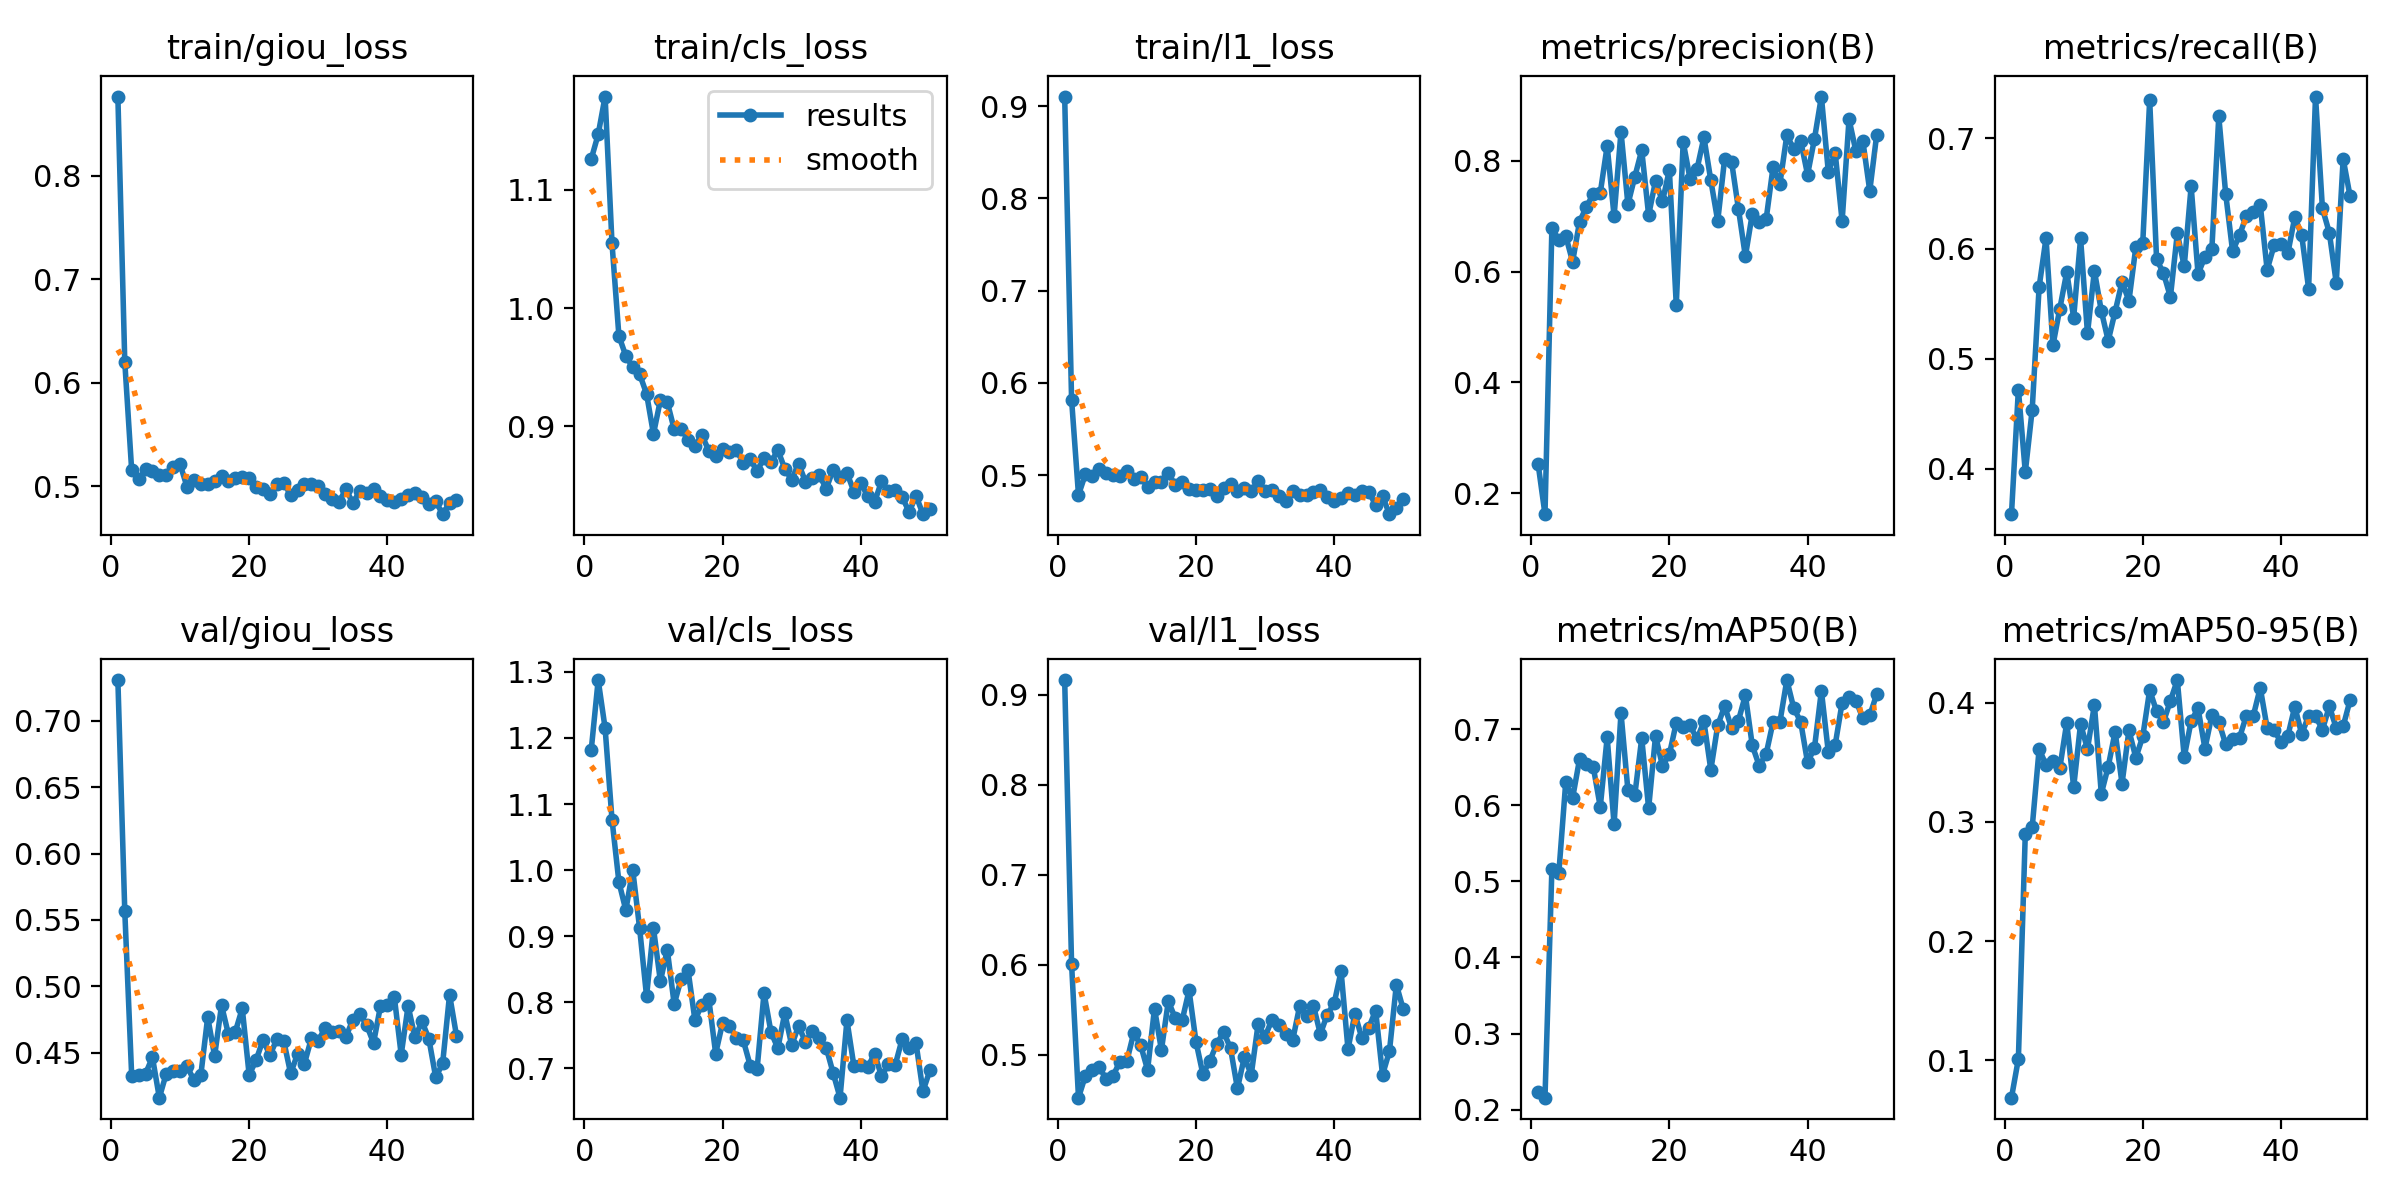

Data behind this chart, as committed beside it:
epoch, time, train/giou_loss, train/cls_loss, train/l1_loss, metrics/precision(B), metrics/recall(B), metrics/mAP50(B), metrics/mAP50-95(B), val/giou_loss, val/cls_loss, val/l1_loss, lr/pg0, lr/pg1, lr/pg2
1, 104.6, 0.8766, 1.126, 0.9105, 0.2535, 0.3589, 0.2237, 0.06865, 0.7308, 1.182, 0.9165, 0.06684, 2.32282e-05, 2.32282e-05
2, 201.6, 0.6201, 1.147, 0.5819, 0.1624, 0.4721, 0.2158, 0.1012, 0.5566, 1.288, 0.6007, 0.03353, 4.65565e-05, 4.65565e-05
3, 298.7, 0.5152, 1.179, 0.4785, 0.6785, 0.3971, 0.5164, 0.2903, 0.4325, 1.215, 0.4523, 0.00022, 6.98645e-05, 6.98645e-05
4, 395.6, 0.5065, 1.055, 0.501, 0.6571, 0.4539, 0.5105, 0.2956, 0.4335, 1.076, 0.4767, 6.99316e-05, 6.99316e-05, 6.99316e-05
5, 491.3, 0.5164, 0.9764, 0.4991, 0.6644, 0.5651, 0.6299, 0.3611, 0.434, 0.9819, 0.483, 6.98785e-05, 6.98785e-05, 6.98785e-05
6, 589.3, 0.5147, 0.9596, 0.5065, 0.618, 0.6095, 0.6096, 0.3481, 0.4465, 0.9394, 0.4866, 6.98102e-05, 6.98102e-05, 6.98102e-05
7, 685.3, 0.5108, 0.95, 0.5025, 0.6898, 0.5122, 0.6603, 0.3508, 0.4161, 1, 0.4728, 6.97268e-05, 6.97268e-05, 6.97268e-05
8, 779.9, 0.5105, 0.944, 0.5003, 0.7173, 0.5456, 0.6538, 0.3454, 0.4342, 0.9117, 0.4765, 6.96283e-05, 6.96283e-05, 6.96283e-05
9, 874.5, 0.5183, 0.9275, 0.4995, 0.7404, 0.5787, 0.6496, 0.3834, 0.4363, 0.8091, 0.4925, 6.95148e-05, 6.95148e-05, 6.95148e-05
10, 975.1, 0.5213, 0.8935, 0.5046, 0.7421, 0.5374, 0.5978, 0.3292, 0.4365, 0.9121, 0.493, 6.93863e-05, 6.93863e-05, 6.93863e-05
11, 1075, 0.4995, 0.9222, 0.4958, 0.8267, 0.6093, 0.6891, 0.3824, 0.4399, 0.8319, 0.5244, 6.92428e-05, 6.92428e-05, 6.92428e-05
12, 1169, 0.5059, 0.9205, 0.4984, 0.7002, 0.523, 0.5748, 0.3612, 0.4292, 0.8793, 0.5105, 6.90845e-05, 6.90845e-05, 6.90845e-05
13, 1266, 0.502, 0.8974, 0.4871, 0.8526, 0.5799, 0.7212, 0.3983, 0.4329, 0.7971, 0.4831, 6.89114e-05, 6.89114e-05, 6.89114e-05
14, 1360, 0.5023, 0.8981, 0.4924, 0.7213, 0.5434, 0.6198, 0.3237, 0.4768, 0.8352, 0.5514, 6.87236e-05, 6.87236e-05, 6.87236e-05
15, 1457, 0.5049, 0.8885, 0.4924, 0.7712, 0.5164, 0.6134, 0.3465, 0.4475, 0.8488, 0.5053, 6.85211e-05, 6.85211e-05, 6.85211e-05
16, 1553, 0.5096, 0.8835, 0.5026, 0.8191, 0.5428, 0.6879, 0.3758, 0.4857, 0.7731, 0.5595, 6.83041e-05, 6.83041e-05, 6.83041e-05
17, 1646, 0.5054, 0.8927, 0.4887, 0.7019, 0.5698, 0.596, 0.3322, 0.4638, 0.7961, 0.5407, 6.80726e-05, 6.80726e-05, 6.80726e-05
18, 1739, 0.5076, 0.8795, 0.4922, 0.7639, 0.5527, 0.6911, 0.3769, 0.4658, 0.8054, 0.5382, 6.78268e-05, 6.78268e-05, 6.78268e-05
19, 1838, 0.5091, 0.8749, 0.4852, 0.7266, 0.6016, 0.6518, 0.3539, 0.4833, 0.7224, 0.5715, 6.75668e-05, 6.75668e-05, 6.75668e-05
20, 1931, 0.5082, 0.8808, 0.4843, 0.7835, 0.6053, 0.6667, 0.3718, 0.4332, 0.7686, 0.5147, 6.72926e-05, 6.72926e-05, 6.72926e-05
21, 2024, 0.4989, 0.8782, 0.4838, 0.5395, 0.7349, 0.7083, 0.4107, 0.4443, 0.7645, 0.4785, 6.70044e-05, 6.70044e-05, 6.70044e-05
22, 2117, 0.4969, 0.8798, 0.485, 0.8339, 0.5903, 0.7021, 0.3929, 0.4596, 0.7463, 0.493, 6.67023e-05, 6.67023e-05, 6.67023e-05
23, 2212, 0.4923, 0.8692, 0.4771, 0.767, 0.5778, 0.7048, 0.384, 0.4482, 0.7422, 0.512, 6.63864e-05, 6.63864e-05, 6.63864e-05
24, 2311, 0.5025, 0.8721, 0.4859, 0.7849, 0.5561, 0.6869, 0.4017, 0.46, 0.7042, 0.5253, 6.6057e-05, 6.6057e-05, 6.6057e-05
25, 2404, 0.5031, 0.8622, 0.4904, 0.8424, 0.6139, 0.71, 0.4191, 0.4589, 0.6991, 0.5073, 6.5714e-05, 6.5714e-05, 6.5714e-05
26, 2499, 0.4916, 0.8731, 0.4832, 0.7645, 0.5839, 0.6464, 0.3545, 0.4344, 0.814, 0.4625, 6.53578e-05, 6.53578e-05, 6.53578e-05
27, 2593, 0.4964, 0.8696, 0.4863, 0.6913, 0.6566, 0.705, 0.3848, 0.4489, 0.7551, 0.4972, 6.49884e-05, 6.49884e-05, 6.49884e-05
28, 2687, 0.5022, 0.88, 0.4822, 0.804, 0.577, 0.7301, 0.3953, 0.4417, 0.7304, 0.4779, 6.4606e-05, 6.4606e-05, 6.4606e-05
29, 2782, 0.5019, 0.8641, 0.4939, 0.7987, 0.5926, 0.7012, 0.3616, 0.4608, 0.7832, 0.5343, 6.42107e-05, 6.42107e-05, 6.42107e-05
30, 2876, 0.5003, 0.8549, 0.4829, 0.7129, 0.5995, 0.7112, 0.3896, 0.459, 0.735, 0.5201, 6.38028e-05, 6.38028e-05, 6.38028e-05
31, 2978, 0.4927, 0.8685, 0.4833, 0.6276, 0.7201, 0.7445, 0.3841, 0.4687, 0.764, 0.5391, 6.33824e-05, 6.33824e-05, 6.33824e-05
32, 3076, 0.4879, 0.853, 0.4778, 0.7043, 0.6498, 0.6785, 0.3651, 0.4657, 0.7399, 0.5325, 6.29498e-05, 6.29498e-05, 6.29498e-05
33, 3180, 0.4847, 0.8561, 0.4718, 0.6895, 0.5976, 0.6519, 0.3697, 0.4663, 0.7571, 0.5228, 6.2505e-05, 6.2505e-05, 6.2505e-05
34, 3277, 0.4972, 0.8587, 0.4833, 0.6941, 0.6122, 0.6671, 0.3708, 0.462, 0.746, 0.5164, 6.20483e-05, 6.20483e-05, 6.20483e-05
35, 3374, 0.4838, 0.8472, 0.4782, 0.788, 0.6298, 0.709, 0.3893, 0.4747, 0.7312, 0.5539, 6.15799e-05, 6.15799e-05, 6.15799e-05
36, 3467, 0.4951, 0.8633, 0.4779, 0.7589, 0.6337, 0.7095, 0.3892, 0.4795, 0.6929, 0.5432, 6.11e-05, 6.11e-05, 6.11e-05
37, 3562, 0.4931, 0.8573, 0.4814, 0.8463, 0.64, 0.7644, 0.4127, 0.4707, 0.6556, 0.5546, 6.06088e-05, 6.06088e-05, 6.06088e-05
38, 3657, 0.4974, 0.8607, 0.4838, 0.8211, 0.5807, 0.7275, 0.3789, 0.4573, 0.7727, 0.523, 6.01065e-05, 6.01065e-05, 6.01065e-05
39, 3752, 0.4904, 0.8448, 0.4763, 0.8362, 0.6029, 0.7097, 0.377, 0.485, 0.704, 0.5447, 5.95933e-05, 5.95933e-05, 5.95933e-05
40, 3847, 0.4864, 0.8518, 0.4714, 0.775, 0.6044, 0.6561, 0.3671, 0.4858, 0.7057, 0.5572, 5.90696e-05, 5.90696e-05, 5.90696e-05
41, 3944, 0.4851, 0.8411, 0.4752, 0.8396, 0.5959, 0.6754, 0.3724, 0.4923, 0.7017, 0.5928, 5.85354e-05, 5.85354e-05, 5.85354e-05
42, 4046, 0.4877, 0.8359, 0.4803, 0.9159, 0.6287, 0.7502, 0.3968, 0.4485, 0.7223, 0.5062, 5.7991e-05, 5.7991e-05, 5.7991e-05
43, 4149, 0.4915, 0.8534, 0.4785, 0.7803, 0.6122, 0.6701, 0.3737, 0.4852, 0.6879, 0.5456, 5.74367e-05, 5.74367e-05, 5.74367e-05
44, 4245, 0.493, 0.8449, 0.4824, 0.8138, 0.5638, 0.6794, 0.3891, 0.4615, 0.7069, 0.5187, 5.68728e-05, 5.68728e-05, 5.68728e-05
45, 4340, 0.4896, 0.8461, 0.4817, 0.6911, 0.7381, 0.7346, 0.389, 0.4736, 0.7056, 0.5299, 5.62994e-05, 5.62994e-05, 5.62994e-05
46, 4438, 0.483, 0.8401, 0.4678, 0.8751, 0.6365, 0.7421, 0.3774, 0.4606, 0.7449, 0.5492, 5.57168e-05, 5.57168e-05, 5.57168e-05
47, 4534, 0.4854, 0.8275, 0.4771, 0.8169, 0.6144, 0.7374, 0.3971, 0.4313, 0.7311, 0.4776, 5.51252e-05, 5.51252e-05, 5.51252e-05
48, 4631, 0.473, 0.8412, 0.4576, 0.8356, 0.569, 0.714, 0.3789, 0.442, 0.7378, 0.504, 5.4525e-05, 5.4525e-05, 5.4525e-05
49, 4726, 0.4839, 0.8257, 0.464, 0.7458, 0.6815, 0.7179, 0.3803, 0.4937, 0.6654, 0.578, 5.39164e-05, 5.39164e-05, 5.39164e-05
50, 4822, 0.487, 0.8304, 0.4742, 0.8465, 0.6476, 0.7455, 0.4022, 0.4629, 0.6968, 0.5504, 5.32996e-05, 5.32996e-05, 5.32996e-05
